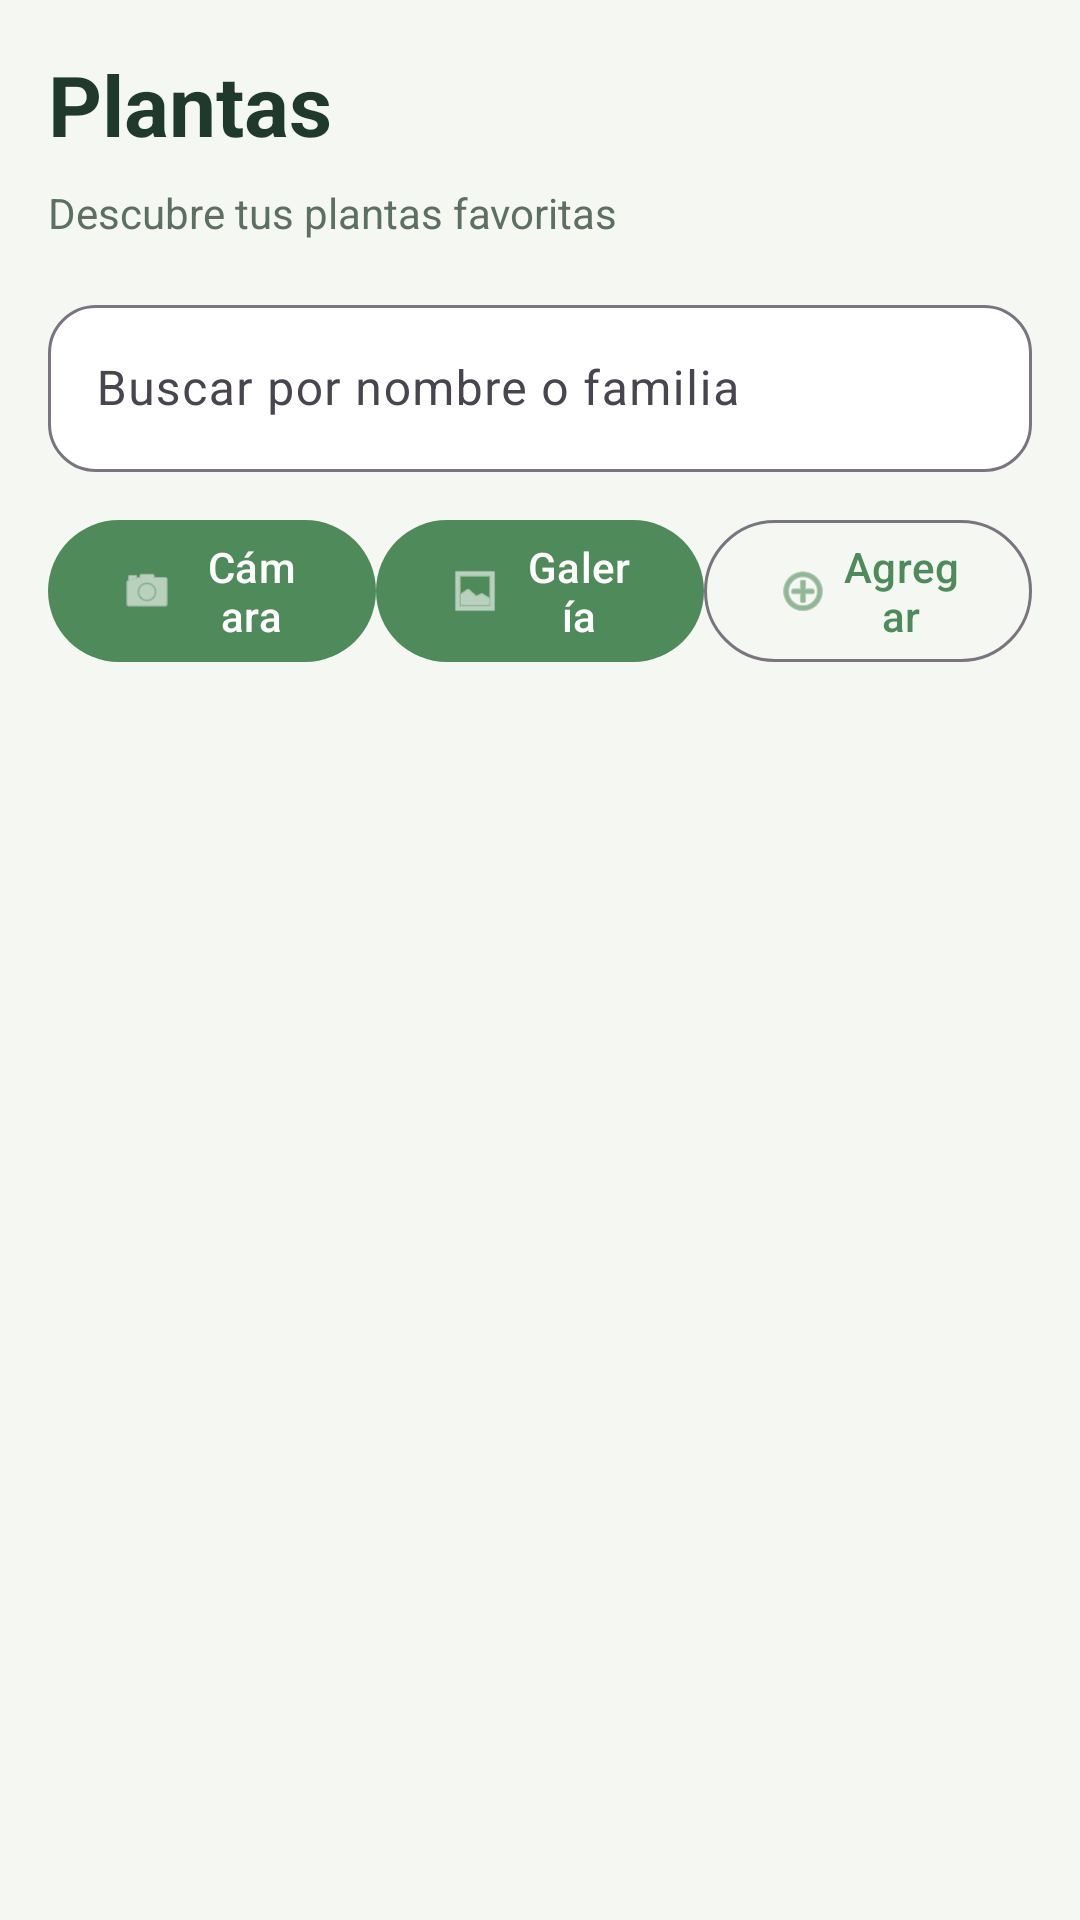

Reconstruct the res/layout file that produces this screen, plus the resources it refers to.
<!-- AndroidManifest.xml: application theme Theme.AppPlantas -->
<!-- res/layout/fragment_plant_list.xml -->
<?xml version="1.0" encoding="utf-8"?>
<androidx.constraintlayout.widget.ConstraintLayout xmlns:android="http://schemas.android.com/apk/res/android"
    xmlns:app="http://schemas.android.com/apk/res-auto"
    xmlns:tools="http://schemas.android.com/tools"
    android:layout_width="match_parent"
    android:layout_height="match_parent"
    android:background="#F4F7F2"
    android:padding="16dp">

    <TextView
        android:id="@+id/headerTitle"
        android:layout_width="0dp"
        android:layout_height="wrap_content"
        android:text="@string/plant_list_title"
        android:textColor="#1F3A2D"
        android:textSize="28sp"
        android:textStyle="bold"
        app:layout_constraintEnd_toEndOf="parent"
        app:layout_constraintStart_toStartOf="parent"
        app:layout_constraintTop_toTopOf="parent" />

    <TextView
        android:id="@+id/headerSubtitle"
        android:layout_width="0dp"
        android:layout_height="wrap_content"
        android:layout_marginTop="8dp"
        android:text="@string/plant_list_subtitle"
        android:textColor="#5D6F63"
        android:textSize="14sp"
        app:layout_constraintEnd_toEndOf="parent"
        app:layout_constraintStart_toStartOf="parent"
        app:layout_constraintTop_toBottomOf="@id/headerTitle" />

    <com.google.android.material.textfield.TextInputLayout
        android:id="@+id/searchLayout"
        style="@style/Widget.Material3.TextInputLayout.OutlinedBox"
        android:layout_width="0dp"
        android:layout_height="wrap_content"
        android:layout_marginTop="16dp"
        app:boxBackgroundColor="#FFFFFF"
        app:boxCornerRadiusBottomEnd="16dp"
        app:boxCornerRadiusBottomStart="16dp"
        app:boxCornerRadiusTopEnd="16dp"
        app:boxCornerRadiusTopStart="16dp"
        app:layout_constraintEnd_toEndOf="parent"
        app:layout_constraintStart_toStartOf="parent"
        app:layout_constraintTop_toBottomOf="@id/headerSubtitle">

        <com.google.android.material.textfield.TextInputEditText
            android:id="@+id/searchEditText"
            android:layout_width="match_parent"
            android:layout_height="wrap_content"
            android:hint="@string/search_hint"
            android:inputType="text" />
    </com.google.android.material.textfield.TextInputLayout>

    
    <LinearLayout
        android:id="@+id/buttonContainer"
        android:layout_width="0dp"
        android:layout_height="wrap_content"
        android:layout_marginTop="12dp"
        android:orientation="horizontal"
        android:spacing="8dp"
        app:layout_constraintEnd_toEndOf="parent"
        app:layout_constraintStart_toStartOf="parent"
        app:layout_constraintTop_toBottomOf="@id/searchLayout">

        
        <com.google.android.material.button.MaterialButton
            android:id="@+id/scanPlantButton"
            android:layout_width="0dp"
            android:layout_height="wrap_content"
            android:layout_weight="1"
            android:text="Cámara"
            app:icon="@android:drawable/ic_menu_camera" />

        
        <com.google.android.material.button.MaterialButton
            android:id="@+id/galleryPlantButton"
            android:layout_width="0dp"
            android:layout_height="wrap_content"
            android:layout_weight="1"
            android:text="Galería"
            app:icon="@android:drawable/ic_menu_gallery" />

        
        <com.google.android.material.button.MaterialButton
            android:id="@+id/addPlantButton"
            style="@style/Widget.Material3.Button.OutlinedButton"
            android:layout_width="0dp"
            android:layout_height="wrap_content"
            android:layout_weight="1"
            android:text="Agregar"
            app:icon="@android:drawable/ic_menu_add" />
    </LinearLayout>

    <androidx.recyclerview.widget.RecyclerView
        android:id="@+id/recyclerView"
        android:layout_width="0dp"
        android:layout_height="0dp"
        android:layout_marginTop="16dp"
        app:layout_constraintBottom_toBottomOf="parent"
        app:layout_constraintEnd_toEndOf="parent"
        app:layout_constraintStart_toStartOf="parent"
        app:layout_constraintTop_toBottomOf="@id/buttonContainer"
        tools:listitem="@layout/item_plant" />

    <LinearLayout
        android:id="@+id/emptyState"
        android:layout_width="0dp"
        android:layout_height="wrap_content"
        android:gravity="center"
        android:orientation="vertical"
        android:padding="32dp"
        android:visibility="gone"
        app:layout_constraintBottom_toBottomOf="parent"
        app:layout_constraintEnd_toEndOf="parent"
        app:layout_constraintStart_toStartOf="parent"
        app:layout_constraintTop_toBottomOf="@id/buttonContainer">

        <ImageView
            android:layout_width="72dp"
            android:layout_height="72dp"
            android:contentDescription="@string/no_results"
            android:src="@android:drawable/ic_menu_search" />

        <TextView
            android:layout_width="wrap_content"
            android:layout_height="wrap_content"
            android:layout_marginTop="12dp"
            android:text="@string/no_results"
            android:textColor="#3E5D4F"
            android:textSize="16sp"
            android:textStyle="bold" />
    </LinearLayout>

</androidx.constraintlayout.widget.ConstraintLayout>
<!-- res/layout/item_plant.xml (included above) -->
<?xml version="1.0" encoding="utf-8"?>
<com.google.android.material.card.MaterialCardView xmlns:android="http://schemas.android.com/apk/res/android"
    xmlns:app="http://schemas.android.com/apk/res-auto"
    android:layout_width="match_parent"
    android:layout_height="wrap_content"
    android:layout_marginBottom="12dp"
    app:cardCornerRadius="20dp"
    app:cardElevation="2dp"
    app:strokeColor="#E2E8E2"
    app:strokeWidth="1dp">

    <androidx.constraintlayout.widget.ConstraintLayout
        android:layout_width="match_parent"
        android:layout_height="wrap_content"
        android:padding="16dp">

        <ImageView
            android:id="@+id/plantImage"
            android:layout_width="72dp"
            android:layout_height="72dp"
            android:background="#DDEEDC"
            android:contentDescription="@string/plant_image"
            android:padding="18dp"
            android:src="@android:drawable/ic_menu_agenda"
            app:layout_constraintBottom_toBottomOf="parent"
            app:layout_constraintStart_toStartOf="parent"
            app:layout_constraintTop_toTopOf="parent" />

        <TextView
            android:id="@+id/plantName"
            android:layout_width="0dp"
            android:layout_height="wrap_content"
            android:layout_marginStart="16dp"
            android:text="Aloe Vera"
            android:textColor="#1B2D22"
            android:textSize="18sp"
            android:textStyle="bold"
            app:layout_constraintEnd_toEndOf="parent"
            app:layout_constraintStart_toEndOf="@id/plantImage"
            app:layout_constraintTop_toTopOf="parent" />

        <TextView
            android:id="@+id/plantScientificName"
            android:layout_width="0dp"
            android:layout_height="wrap_content"
            android:layout_marginTop="4dp"
            android:text="Aloe barbadensis"
            android:textColor="#5A6A5E"
            android:textSize="12sp"
            android:textStyle="italic"
            app:layout_constraintEnd_toEndOf="parent"
            app:layout_constraintStart_toStartOf="@id/plantName"
            app:layout_constraintTop_toBottomOf="@id/plantName" />

        <TextView
            android:id="@+id/plantFamily"
            android:layout_width="0dp"
            android:layout_height="wrap_content"
            android:layout_marginTop="8dp"
            android:text="Asphodelaceae"
            android:textColor="#3F5A4A"
            android:textSize="12sp"
            app:layout_constraintEnd_toEndOf="parent"
            app:layout_constraintStart_toStartOf="@id/plantName"
            app:layout_constraintTop_toBottomOf="@id/plantScientificName" />

        <com.google.android.material.chip.Chip
            android:id="@+id/plantTag"
            android:layout_width="wrap_content"
            android:layout_height="wrap_content"
            android:layout_marginTop="8dp"
            android:text="Fácil"
            app:layout_constraintStart_toStartOf="@id/plantName"
            app:layout_constraintTop_toBottomOf="@id/plantFamily" />
    </androidx.constraintlayout.widget.ConstraintLayout>
</com.google.android.material.card.MaterialCardView>
<!-- resources referenced by this layout -->
<resources>
  <string name="no_results">No se encontraron resultados</string>
  <string name="plant_image">Imagen de la planta</string>
  <string name="plant_list_subtitle">Descubre tus plantas favoritas</string>
  <string name="plant_list_title">Plantas</string>
  <string name="search_hint">Buscar por nombre o familia</string>
  <style name="Theme.AppPlantas" parent="Base.Theme.AppPlantas" />
  <style name="Base.Theme.AppPlantas" parent="Theme.Material3.DayNight.NoActionBar">
          <item name="colorPrimary">@color/green_500</item>
          <item name="colorPrimaryVariant">@color/green_700</item>
          <item name="colorSecondary">@color/green_700</item>
          <item name="android:statusBarColor">@color/green_700</item>
          <item name="android:navigationBarColor">@color/green_900</item>
      </style>
  <color name="green_500">#4F8A5B</color>
  <color name="green_700">#2D5C3D</color>
  <color name="green_900">#1B2D22</color>
</resources>
